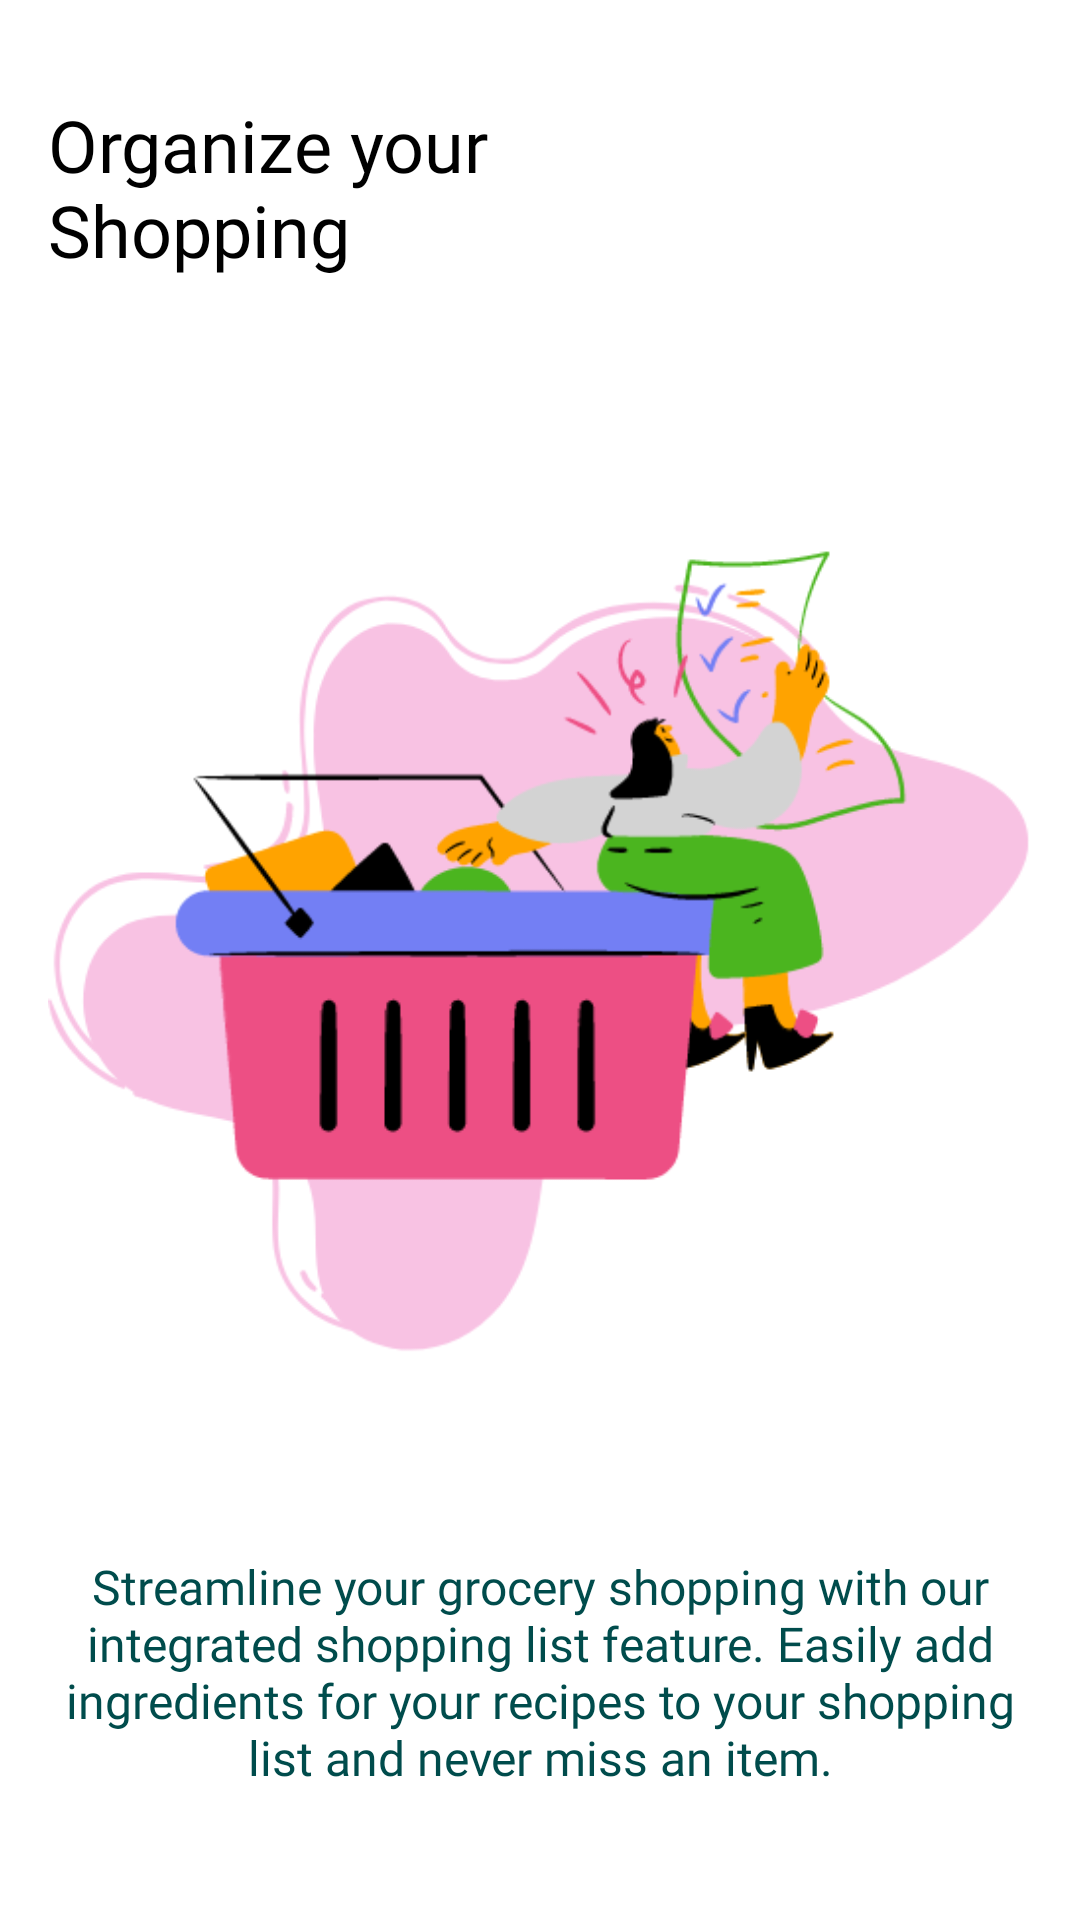

This screen was rendered from an Android layout file. Write that file and the resources it references.
<!-- AndroidManifest.xml: application theme Theme.GourmetGalaxy -->
<!-- res/layout/fragment_first.xml -->
<?xml version="1.0" encoding="utf-8"?>
<androidx.constraintlayout.widget.ConstraintLayout xmlns:android="http://schemas.android.com/apk/res/android"
    xmlns:app="http://schemas.android.com/apk/res-auto"
    xmlns:tools="http://schemas.android.com/tools"
    android:layout_width="match_parent"
    android:layout_height="match_parent"
    android:background="@color/white"
    android:padding="16dp"
    tools:context=".FirstFragment">


    <TextView
        android:id="@+id/textView"
        android:layout_width="231dp"
        android:layout_height="66dp"
        android:layout_marginTop="16dp"
        android:fontFamily="@font/aclonica"
        android:text="@string/organize_your_shopping"
        android:textColor="@color/black"
        android:textSize="24sp"
        app:layout_constraintEnd_toEndOf="parent"
        app:layout_constraintHorizontal_bias="0.0"
        app:layout_constraintStart_toStartOf="parent"
        app:layout_constraintTop_toTopOf="parent" />

    

    <ImageView
        android:id="@+id/imageView10"
        android:layout_width="wrap_content"
        android:layout_height="0dp"
        android:layout_marginTop="40dp"
        android:layout_weight="1"
        android:adjustViewBounds="true"
        android:scaleType="fitCenter"
        android:src="@drawable/img_shoppinglist"
        app:layout_constraintEnd_toEndOf="parent"
        app:layout_constraintHorizontal_bias="0.0"
        app:layout_constraintStart_toStartOf="parent"
        app:layout_constraintTop_toBottomOf="@+id/textView" />

    <TextView
        android:id="@+id/textView1"
        android:layout_width="0dp"
        android:layout_height="wrap_content"
        android:layout_marginTop="52dp"
        android:fontFamily="@font/playfairdisplay"
        android:text="@string/Shopping_Slide1"
        android:textAlignment="center"
        android:textColor="@color/darkteal"
        android:textSize="16sp"
        app:layout_constraintEnd_toEndOf="parent"
        app:layout_constraintHorizontal_bias="0.0"
        app:layout_constraintStart_toStartOf="parent"
        app:layout_constraintTop_toBottomOf="@+id/imageView10" />

</androidx.constraintlayout.widget.ConstraintLayout>
<!-- resources referenced by this layout -->
<resources>
  <color name="black">#FF000000</color>
  <color name="darkteal">#004c4c</color>
  <color name="white">#FFFFFFFF</color>
  <!-- drawable img_shoppinglist: png bitmap (drawable, 40862 bytes) -->
  <string name="Shopping_Slide1">Streamline your grocery shopping with our integrated shopping list feature. Easily add ingredients for your recipes to your shopping list and never miss an item.</string>
  <string name="organize_your_shopping">Organize your Shopping</string>
  <style name="Theme.GourmetGalaxy" parent="Base.Theme.GourmetGalaxy" />
  <style name="Base.Theme.GourmetGalaxy" parent="Theme.MaterialComponents.Light.NoActionBar">
  
          <item name="colorPrimary">@color/teal</item>
          <item name="colorPrimaryDark">@color/coral</item> 
          <item name="colorOnPrimary">@color/white</item> 
          <item name="colorAccent">@color/coral
          </item> 
          <item name="colorControlActivated">@color/teal</item> 
          <item name="colorControlHighlight">@color/coral</item> 
          <item name="colorButtonNormal">@color/teal</item> 
  
  
      </style>
  <color name="teal">#17717c</color>
  <color name="coral">#66b2b2</color>
</resources>
